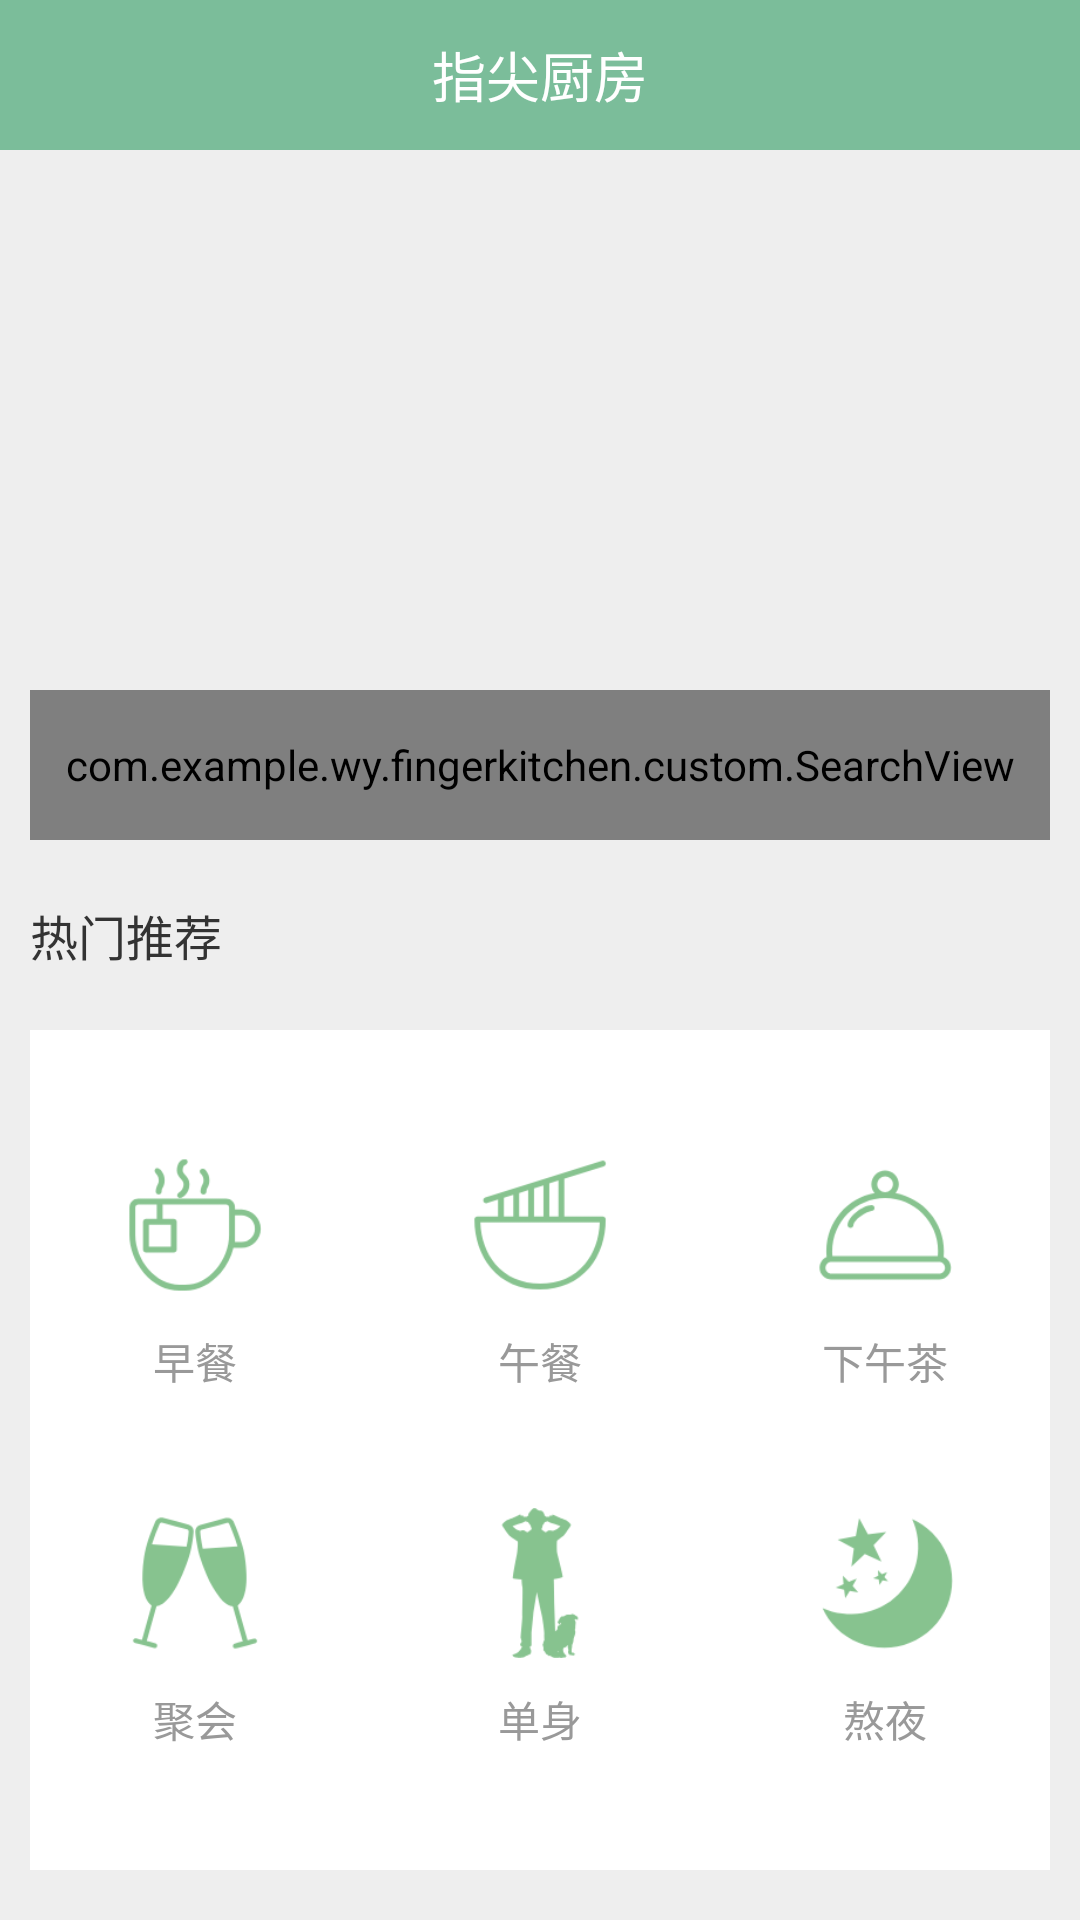

Here is an Android app screen rendered from its layout file. Give the layout XML and the strings, colors and styles it references.
<!-- AndroidManifest.xml: application theme AppTheme -->
<!-- res/layout/fragment_home.xml -->
<?xml version="1.0" encoding="utf-8"?>
<RelativeLayout xmlns:android="http://schemas.android.com/apk/res/android"
    android:layout_width="match_parent"
    android:layout_height="match_parent"
    android:background="#eeeeee"
    xmlns:app="http://schemas.android.com/apk/res-auto">

    <LinearLayout
        android:id="@+id/title_bar"
        android:layout_width="match_parent"
        android:layout_height="50dp"
        android:background="#7BBD9A"
        android:gravity="center">

        <TextView
            android:layout_width="wrap_content"
            android:layout_height="wrap_content"
            android:text="指尖厨房"
            android:textSize="18sp"
            android:textColor="#ffffff"/>

    </LinearLayout>

    <RelativeLayout
        android:id="@+id/viewpage_layout"
        android:layout_width="match_parent"
        android:layout_height="wrap_content"
        android:layout_below="@+id/title_bar">

        <FrameLayout
            android:layout_width="match_parent"
            android:layout_height="160dp"
            android:clipChildren="false"
            android:layout_centerInParent="true">
            <android.support.v4.view.ViewPager
                android:id="@+id/id_viewpager"
                android:layout_width="200dp"
                android:clipChildren="false"
                android:layout_height="120dp"
                android:layout_gravity="center"
                >
            </android.support.v4.view.ViewPager>

        </FrameLayout>

    </RelativeLayout>

    <com.example.wy.fingerkitchen.custom.SearchView
        android:id="@+id/searchView"
        android:layout_width="match_parent"
        android:layout_height="50dp"
        android:layout_below="@+id/viewpage_layout"
        android:layout_marginLeft="10dp"
        android:layout_marginTop="20dp"
        android:layout_marginRight="10dp"
        app:textSizeSearch="5dp"
        app:textColorSearch="#3F51B5"
        app:textHintSearch="输入查询关键字"
        app:searchBlockHeight="150"
        app:searchBlockColor="#ffffff" />

    <TextView
        android:id="@+id/rec_title"
        android:layout_width="wrap_content"
        android:layout_height="wrap_content"
        android:layout_marginLeft="10dp"
        android:layout_marginTop="20dp"
        android:layout_marginBottom="20dp"
        android:layout_below="@+id/searchView"
        android:text="热门推荐"
        android:textColor="#333333"
        android:textSize="16sp"/>

    <RelativeLayout
        android:layout_width="match_parent"
        android:layout_height="280dp"
        android:layout_marginLeft="10dp"
        android:layout_marginRight="10dp"
        android:layout_below="@+id/rec_title"
        android:background="#fff">

        <RelativeLayout
            android:layout_width="match_parent"
            android:layout_height="wrap_content"
            android:layout_alignParentTop="true"
            android:layout_marginTop="40dp">

            <LinearLayout
                android:id="@+id/layout_breakfast"
                android:layout_width="wrap_content"
                android:layout_height="wrap_content"
                android:layout_alignParentLeft="true"
                android:layout_marginLeft="30dp"
                android:gravity="center"
                android:orientation="vertical">

                <ImageView
                    android:layout_width="50dp"
                    android:layout_height="50dp"
                    android:src="@mipmap/breakfast"
                    android:scaleType="fitXY"/>

                <TextView
                    android:layout_width="wrap_content"
                    android:layout_height="wrap_content"
                    android:layout_marginTop="10dp"

                    android:textSize="14sp"
                    android:textColor="#999999"
                    android:text="早餐"/>
            </LinearLayout>

            <LinearLayout
                android:id="@+id/layout_lunch"
                android:layout_width="wrap_content"
                android:layout_height="wrap_content"
                android:layout_centerInParent="true"
                android:gravity="center"
                android:orientation="vertical">

                <ImageView
                    android:layout_width="50dp"
                    android:layout_height="50dp"
                    android:scaleType="fitXY"
                    android:src="@mipmap/lunch"/>

                <TextView
                    android:layout_width="wrap_content"
                    android:layout_height="wrap_content"
                    android:layout_marginTop="10dp"
                    android:textSize="14sp"
                    android:textColor="#999999"
                    android:text="午餐"/>
            </LinearLayout>

            <LinearLayout
                android:id="@+id/layout_dinner"
                android:layout_width="wrap_content"
                android:layout_height="wrap_content"
                android:layout_alignParentRight="true"
                android:layout_marginRight="30dp"
                android:gravity="center"
                android:orientation="vertical">

                <ImageView
                    android:layout_width="50dp"
                    android:layout_height="50dp"
                    android:src="@mipmap/dinner"
                    android:scaleType="fitXY"/>

                <TextView
                    android:layout_width="wrap_content"
                    android:layout_height="wrap_content"
                    android:layout_marginTop="10dp"

                    android:textSize="14sp"
                    android:textColor="#999999"
                    android:text="下午茶"/>
            </LinearLayout>


        </RelativeLayout>

        <RelativeLayout
            android:layout_width="match_parent"
            android:layout_height="wrap_content"
            android:layout_alignParentBottom="true"
            android:layout_marginBottom="40dp">

            <LinearLayout
                android:id="@+id/layout_party"
                android:layout_width="wrap_content"
                android:layout_height="wrap_content"
                android:layout_alignParentLeft="true"
                android:layout_marginLeft="30dp"
                android:gravity="center"
                android:orientation="vertical">

                <ImageView
                    android:layout_width="50dp"
                    android:layout_height="50dp"
                    android:src="@mipmap/party"
                    android:scaleType="fitXY"/>

                <TextView
                    android:layout_width="wrap_content"
                    android:layout_height="wrap_content"
                    android:layout_marginTop="10dp"

                    android:textSize="14sp"
                    android:textColor="#999999"
                    android:text="聚会"/>
            </LinearLayout>

            <LinearLayout
                android:id="@+id/layout_single"
                android:layout_width="wrap_content"
                android:layout_height="wrap_content"
                android:layout_centerInParent="true"
                android:gravity="center"
                android:orientation="vertical">

                <ImageView
                    android:layout_width="50dp"
                    android:layout_height="50dp"
                    android:scaleType="fitXY"
                    android:src="@mipmap/single_dog"/>

                <TextView
                    android:layout_width="wrap_content"
                    android:layout_height="wrap_content"
                    android:layout_marginTop="10dp"
                    android:textSize="14sp"
                    android:textColor="#999999"
                    android:text="单身"/>
            </LinearLayout>

            <LinearLayout
                android:id="@+id/layout_aoye"
                android:layout_width="wrap_content"
                android:layout_height="wrap_content"
                android:layout_alignParentRight="true"
                android:layout_marginRight="30dp"
                android:gravity="center"
                android:orientation="vertical">

                <ImageView
                    android:layout_width="50dp"
                    android:layout_height="50dp"
                    android:src="@mipmap/aoye"
                    android:scaleType="fitXY"/>

                <TextView
                    android:layout_width="wrap_content"
                    android:layout_height="wrap_content"
                    android:layout_marginTop="10dp"

                    android:textSize="14sp"
                    android:textColor="#999999"
                    android:text="熬夜"/>
            </LinearLayout>


        </RelativeLayout>

    </RelativeLayout>
</RelativeLayout>
<!-- resources referenced by this layout -->
<resources>
  <!-- mipmap aoye: jpg bitmap (mipmap-xxhdpi, 5154 bytes) -->
  <!-- mipmap breakfast: jpg bitmap (mipmap-xxhdpi, 5302 bytes) -->
  <!-- mipmap dinner: jpg bitmap (mipmap-xxhdpi, 4559 bytes) -->
  <!-- mipmap lunch: jpg bitmap (mipmap-xxhdpi, 4600 bytes) -->
  <!-- mipmap party: jpg bitmap (mipmap-xxhdpi, 5824 bytes) -->
  <!-- mipmap single_dog: jpg bitmap (mipmap-xxhdpi, 5072 bytes) -->
  <style name="AppTheme" parent="Theme.AppCompat.Light.DarkActionBar">
          
          <item name="colorPrimary">@color/colorPrimary</item>
          <item name="colorPrimaryDark">@color/colorIndigo</item>
          <item name="colorAccent">@color/colorAccent</item>
      </style>
  <color name="colorPrimary">#3F51B5</color>
  <color name="colorIndigo">#7BBD9A</color>
  <color name="colorAccent">#FF4081</color>
</resources>
